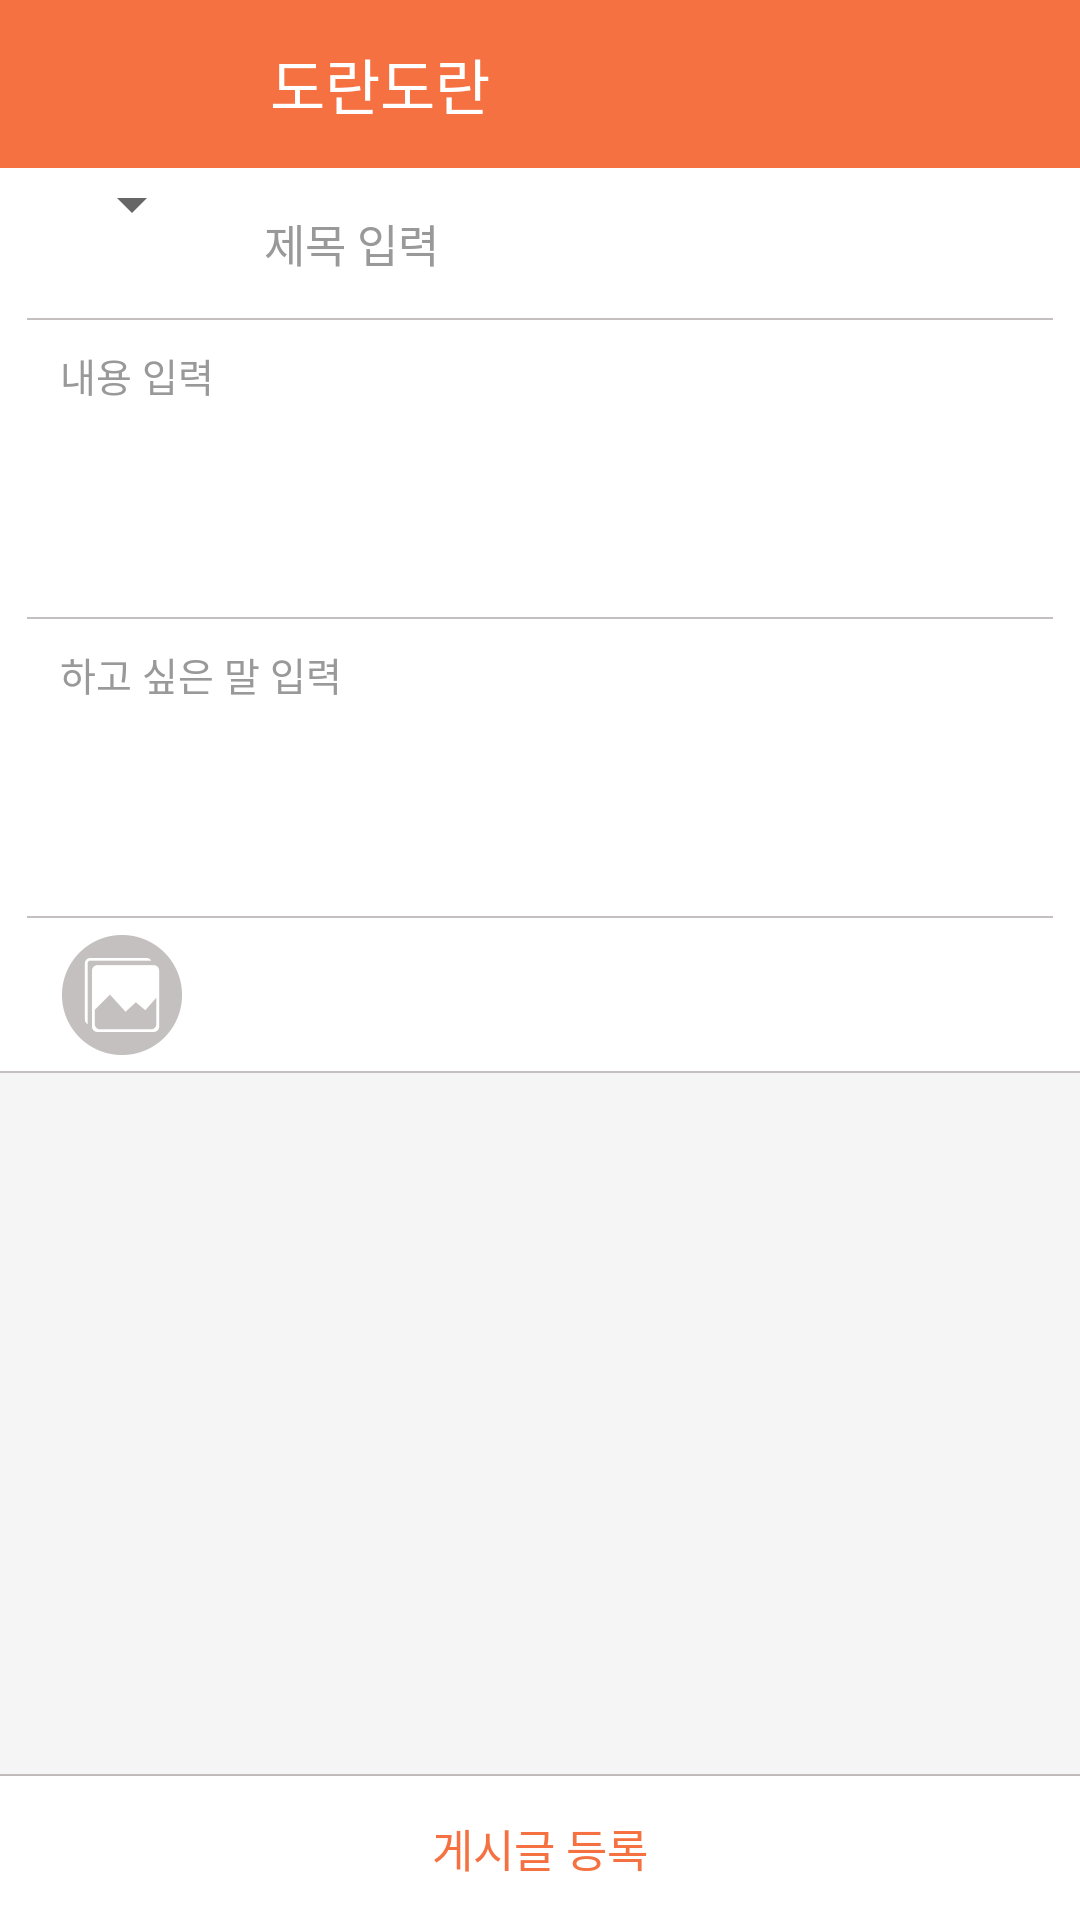

The Android layout XML behind this screen, and the referenced resources:
<!-- AndroidManifest.xml: application theme AppTheme -->
<!-- res/layout/post_write.xml -->
<?xml version="1.0" encoding="utf-8"?>
<android.support.design.widget.CoordinatorLayout xmlns:android="http://schemas.android.com/apk/res/android"
    xmlns:app="http://schemas.android.com/apk/res-auto"
    android:id="@+id/main_content"
    android:layout_width="match_parent"
    android:layout_height="match_parent"
    android:background="@color/cardBack">

    <RelativeLayout
        android:layout_width="match_parent"
        android:layout_height="match_parent">

        <android.support.design.widget.AppBarLayout
            android:id="@+id/appbar"
            android:layout_width="match_parent"
            android:layout_height="wrap_content"

            android:theme="@style/ThemeOverlay.AppCompat.Dark.ActionBar">

            <android.support.v7.widget.Toolbar
                android:id="@+id/toolbar"
                android:layout_width="match_parent"
                android:layout_height="?attr/actionBarSize"

                app:layout_collapseMode="pin"
                app:popupTheme="@style/ThemeOverlay.AppCompat.Light">
                


                <TextView
                    android:layout_width="wrap_content"
                    android:layout_height="wrap_content"
                    android:layout_marginLeft="90dp"
                    android:text="도란도란"
                    android:textColor="@color/white"
                    android:textSize="20sp" />

                


            </android.support.v7.widget.Toolbar>
        </android.support.design.widget.AppBarLayout>

        <LinearLayout
            android:layout_width="match_parent"
            android:layout_height="wrap_content"
            android:layout_below="@+id/appbar"
            android:background="@color/white"
            android:orientation="vertical">

            <LinearLayout
                android:layout_width="wrap_content"
                android:layout_height="wrap_content"
                android:orientation="horizontal">


                <Spinner
                    android:id="@+id/category"
                    android:layout_width="wrap_content"
                    android:layout_height="wrap_content"
                    android:layout_gravity="right"
                    android:layout_marginLeft="20dp"
                    android:prompt="@string/spinner"></Spinner>

                <EditText
                    android:id="@+id/post_wirte_title"
                    android:layout_width="wrap_content"
                    android:layout_height="50dp"
                    android:layout_marginLeft="20dp"

                    android:background="@null"
                    android:elevation="3dp"
                    android:hint="제목 입력"
                    android:textColorHint="@color/gray"
                    android:textSize="15sp" />

            </LinearLayout>


            <ImageView
                android:layout_width="wrap_content"
                android:layout_height="wrap_content"
                android:layout_marginBottom="9dp"
                android:scaleType="fitXY"
                android:src="@drawable/main_detail_bar_01" />

            <EditText
                android:id="@+id/post_wirte_post"
                android:layout_width="match_parent"
                android:layout_height="90dp"
                android:layout_marginLeft="20dp"
                android:layout_marginRight="20dp"
                android:background="@null"
                android:gravity="top"
                android:hint="내용 입력&#10;&#10;&#10;&#10;"
                android:textColorHint="@color/gray"
                android:textSize="13sp" />

            <ImageView
                android:layout_width="wrap_content"
                android:layout_height="wrap_content"
                android:layout_marginBottom="9dp"
                android:scaleType="fitXY"
                android:src="@drawable/main_detail_bar_01" />

            <EditText
                android:id="@+id/post_wirte_message"
                android:layout_width="match_parent"
                android:layout_height="90dp"
                android:layout_marginLeft="20dp"
                android:layout_marginRight="20dp"
                android:background="@null"
                android:gravity="top"
                android:hint="하고 싶은 말 입력&#10;&#10;&#10;&#10;"
                android:textColorHint="@color/gray"
                android:textSize="13sp" />


            <ImageView
                android:layout_width="wrap_content"
                android:layout_height="wrap_content"
                android:scaleType="fitXY"
                android:src="@drawable/main_detail_bar_01" />

            <RelativeLayout
                android:id="@+id/post_write_layout"
                android:layout_width="match_parent"
                android:layout_height="wrap_content"
                android:background="@color/white">

                <ImageView
                    android:id="@+id/line_img"
                    android:layout_width="wrap_content"
                    android:layout_height="wrap_content"
                    android:scaleType="fitXY"
                    android:src="@drawable/main_detail_bar_01"
                    android:visibility="gone" />

                <ImageView
                    android:id="@+id/image_area"
                    android:layout_width="180dp"
                    android:layout_height="180dp"
                    android:layout_alignParentLeft="true"
                    android:layout_alignParentTop="true"
                    android:layout_marginBottom="5dp"
                    android:layout_marginLeft="20dp"
                    android:layout_marginTop="5dp"
                    android:scaleType="fitXY"
                    android:visibility="gone" />

                <ImageView
                    android:id="@+id/attach_image"
                    android:layout_width="wrap_content"
                    android:layout_height="wrap_content"
                    android:layout_alignParentLeft="true"
                    android:layout_alignParentTop="true"
                    android:layout_marginBottom="5dp"
                    android:layout_marginLeft="20dp"
                    android:layout_marginTop="5dp"
                    android:scaleType="fitXY"
                    android:src="@drawable/community_typing_album_icon" />


                <ImageView
                    android:id="@+id/post_update"
                    android:layout_width="wrap_content"
                    android:layout_height="wrap_content"
                    android:layout_alignParentRight="true"
                    android:layout_alignParentTop="true"
                    android:layout_marginBottom="5dp"
                    android:layout_marginRight="20dp"
                    android:layout_marginTop="5dp"
                    android:scaleType="fitXY" />
            </RelativeLayout>

            <ImageView
                android:layout_width="wrap_content"
                android:layout_height="wrap_content"
                android:scaleType="fitXY"
                android:src="@drawable/full_screen_bar" />


        </LinearLayout>

    </RelativeLayout>
    <ImageView
        android:layout_width="match_parent"
        android:layout_height="wrap_content"
        android:scaleType="fitXY"
        android:layout_gravity="bottom"
        android:layout_marginBottom="48dp"
        android:src="@drawable/full_screen_bar" />

    <Button
        android:id="@+id/update"
        android:layout_width="match_parent"
        android:layout_height="wrap_content"
        android:background="@color/white"
        android:text="게시글 등록"
        android:layout_gravity="bottom"
        android:textColor="@color/blue"
        android:textSize="15sp" />
</android.support.design.widget.CoordinatorLayout>
<!-- resources referenced by this layout -->
<resources>
  <color name="blue">#F57141</color>
  <color name="cardBack">#fbf5f5f5</color>
  <color name="gray">#999999</color>
  <color name="white">#ffffff</color>
  <!-- drawable community_typing_album_icon: png bitmap (drawable-xxhdpi, 2402 bytes) -->
  <!-- drawable full_screen_bar: png bitmap (drawable-xxhdpi, 961 bytes) -->
  <!-- drawable main_detail_bar_01: png bitmap (drawable-xxhdpi, 976 bytes) -->
  <string name="spinner">카테고리</string>
  <style name="AppTheme" parent="Theme.AppCompat.Light.DarkActionBar">
          
          <item name="colorPrimary">@color/colorPrimary</item>
          <item name="colorPrimaryDark">@color/colorPrimaryDark</item>
          <item name="colorAccent">@color/colorAccent</item>
          <item name="windowActionBar">false</item>
          <item name="android:windowActionBarOverlay">true</item>
          <item name="windowNoTitle">true</item>
      </style>
  <color name="colorPrimary">#F57141</color>
  <color name="colorPrimaryDark">#303F9F</color>
  <color name="colorAccent">#F57141</color>
</resources>
